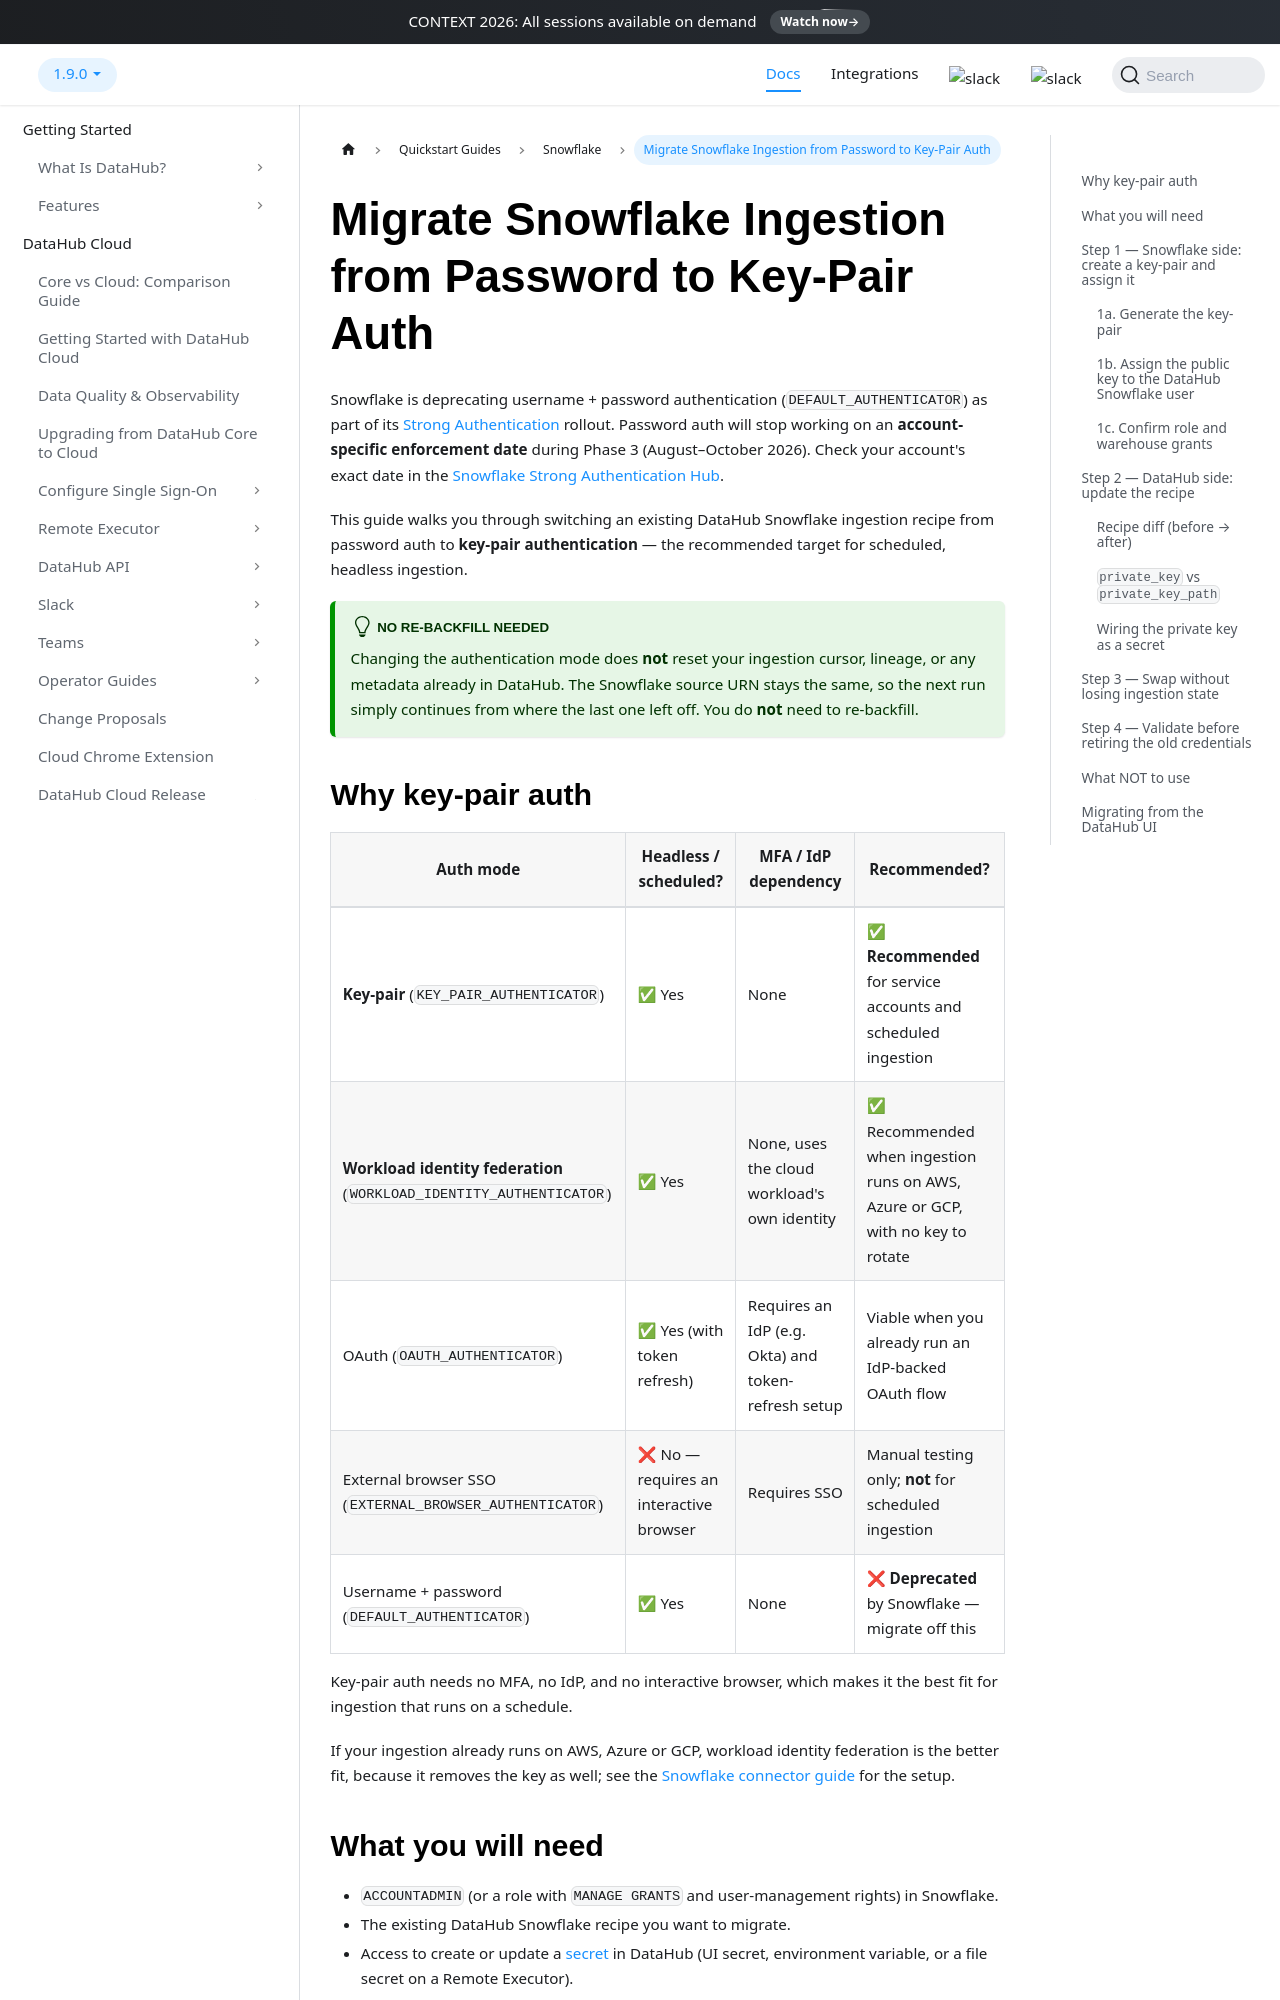

repository: datahub-project/datahub · page: docs/quick-ingestion-guides/snowflake/migrate-to-key-pair-auth/index.html · generator: docusaurus

---
title: Migrate Snowflake Ingestion from Password to Key-Pair Auth
description: "Step-by-step guide to switch a DataHub Snowflake ingestion recipe from username+password (DEFAULT_AUTHENTICATOR) to key-pair (KEY_PAIR_AUTHENTICATOR) authentication ahead of Snowflake's Strong Authentication deprecation."
---

# Migrate Snowflake Ingestion from Password to Key-Pair Auth

Snowflake is deprecating username + password authentication (`DEFAULT_AUTHENTICATOR`) as part of its [Strong Authentication](https://docs.snowflake.com/en/user-guide/security-mfa) rollout. Password auth will stop working on an **account-specific enforcement date** during Phase 3 (August–October 2026). Check your account's exact date in the [Snowflake Strong Authentication Hub](https://docs.snowflake.com/en/release-notes/bcr-poly/strong-authentication).

This guide walks you through switching an existing DataHub Snowflake ingestion recipe from password auth to **key-pair authentication** — the recommended target for scheduled, headless ingestion.

:::tip No re-backfill needed
Changing the authentication mode does **not** reset your ingestion cursor, lineage, or any metadata already in DataHub. The Snowflake source URN stays the same, so the next run simply continues from where the last one left off. You do **not** need to re-backfill.
:::
